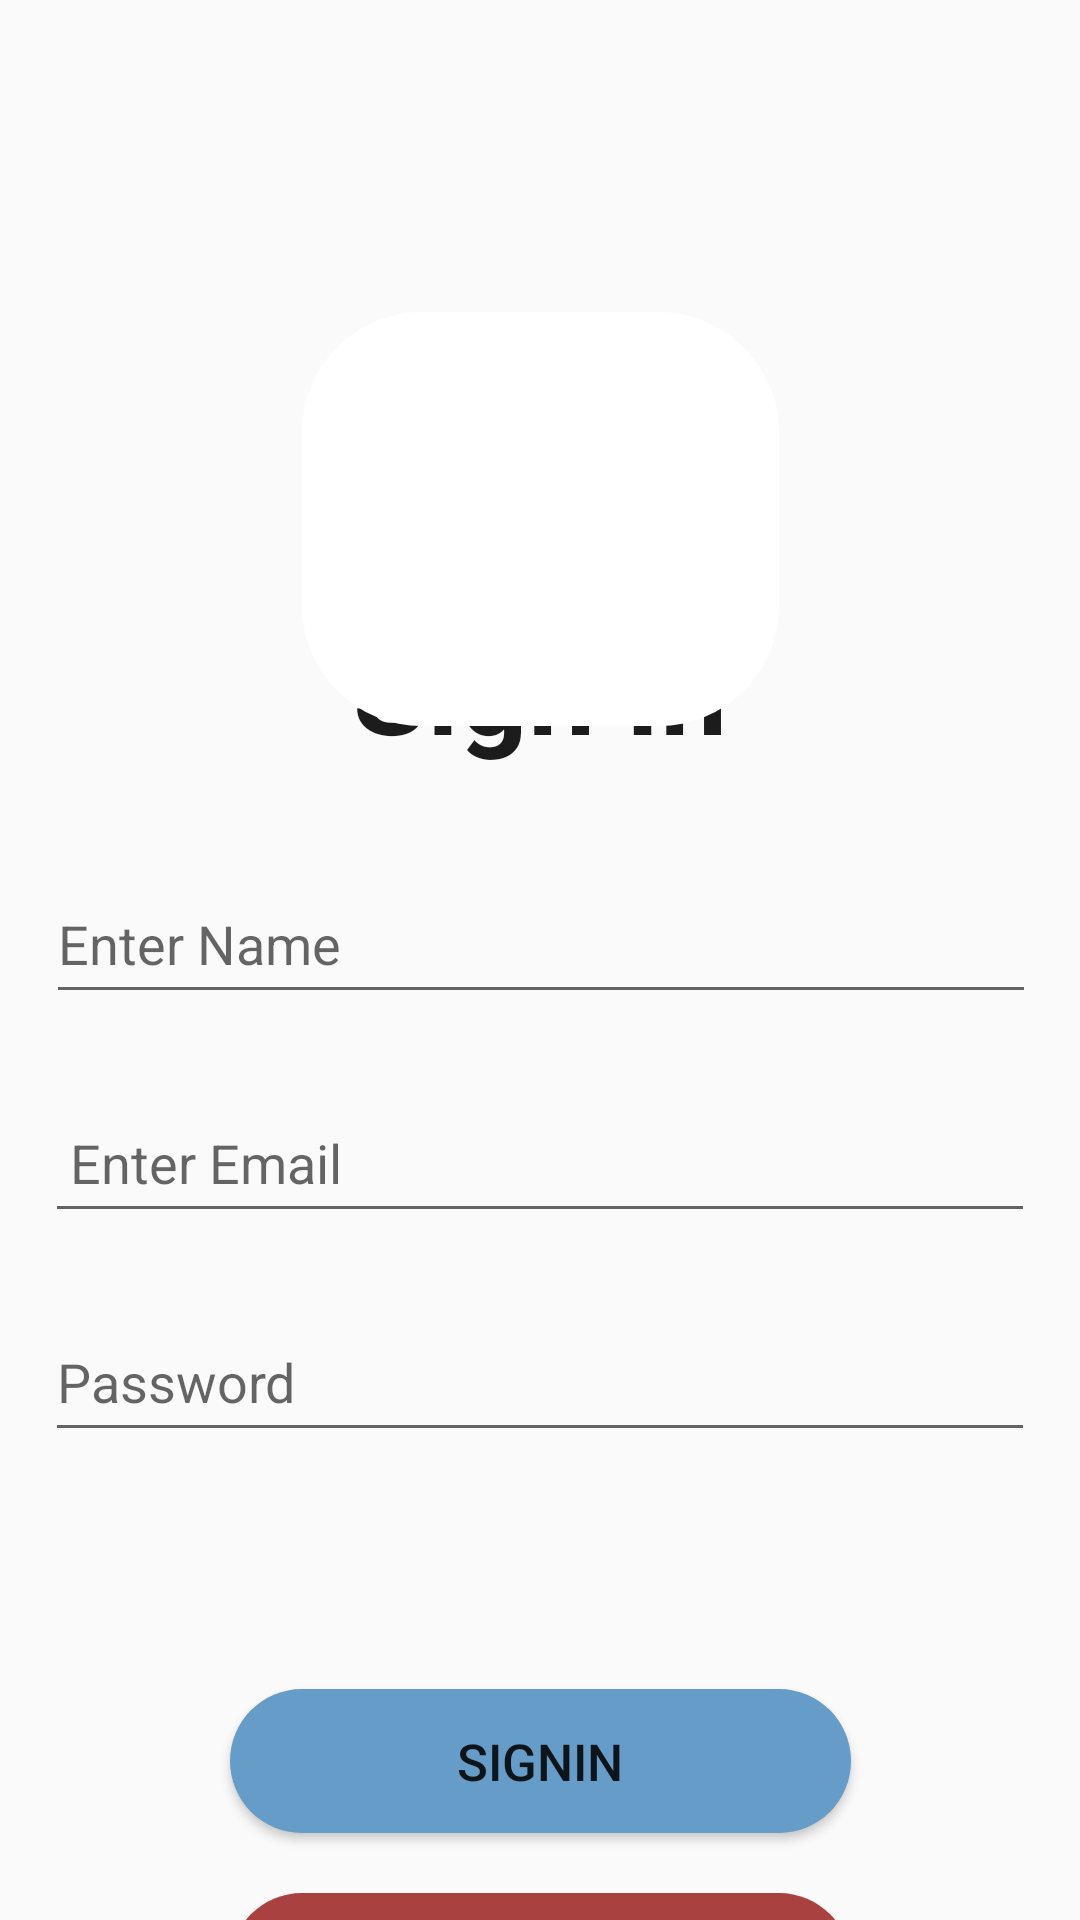

Android layout source for this screen:
<!-- AndroidManifest.xml: application theme Theme.WholeSaleWale -->
<!-- res/layout/activity_sign_in.xml -->
<?xml version="1.0" encoding="utf-8"?>
<androidx.constraintlayout.widget.ConstraintLayout xmlns:android="http://schemas.android.com/apk/res/android"
    xmlns:app="http://schemas.android.com/apk/res-auto"
    xmlns:tools="http://schemas.android.com/tools"
    android:layout_width="match_parent"
    android:layout_height="match_parent"
    tools:context="com.example.wholesalewale.SignIn">

    <TextView
        android:id="@+id/textView13"
        android:layout_width="191dp"
        android:layout_height="77dp"
        android:layout_marginTop="18dp"
        android:layout_marginBottom="10dp"
        android:gravity="center_horizontal|center_vertical"
        android:text="Sign In"
        android:textColor="#1C1C1C"
        android:textSize="40sp"
        android:textStyle="bold"
        app:layout_constraintBottom_toTopOf="@+id/name"
        app:layout_constraintEnd_toEndOf="parent"
        app:layout_constraintStart_toStartOf="parent"
        app:layout_constraintTop_toBottomOf="@+id/imageView5" />

    <EditText
        android:id="@+id/email"
        android:layout_width="330dp"
        android:layout_height="50dp"
        android:ems="10"
        android:hint=" Enter Email"
        android:inputType="textEmailAddress"
        app:layout_constraintBottom_toTopOf="@+id/password"
        app:layout_constraintEnd_toEndOf="@+id/textView13"
        app:layout_constraintHorizontal_bias="0.503"
        app:layout_constraintStart_toStartOf="@+id/textView13"
        app:layout_constraintTop_toBottomOf="@+id/name" />

    <EditText
        android:id="@+id/password"
        android:layout_width="330dp"
        android:layout_height="50dp"
        android:layout_marginTop="23dp"
        android:layout_marginBottom="28dp"
        android:ems="10"
        android:hint="Password"
        android:inputType="textPassword"
        app:layout_constraintBottom_toTopOf="@+id/Signin"
        app:layout_constraintEnd_toEndOf="@+id/email"
        app:layout_constraintHorizontal_bias="0.0"
        app:layout_constraintStart_toStartOf="@+id/email"
        app:layout_constraintTop_toBottomOf="@+id/email" />

    <Button
        android:id="@+id/Signin"
        android:layout_width="207dp"
        android:layout_height="48dp"
        android:layout_marginTop="51dp"
        android:layout_marginBottom="5dp"
        android:autoText="false"
        android:background="@drawable/buttonround"
        android:backgroundTint="#659CC8"
        android:text="signin"
        android:textSize="17sp"
        app:layout_constraintBottom_toTopOf="@+id/Createaccount"
        app:layout_constraintEnd_toEndOf="parent"
        app:layout_constraintStart_toStartOf="parent"
        app:layout_constraintTop_toBottomOf="@+id/password" />

    <Button
        android:id="@+id/Createaccount"
        android:layout_width="207dp"
        android:layout_height="48dp"
        android:layout_marginTop="15dp"
        android:layout_marginBottom="30dp"
        android:background="@drawable/buttonround"
        android:backgroundTint="#AA4141"
        android:text="create account"
        android:textSize="17sp"
        android:textStyle="bold"
        app:layout_constraintBottom_toBottomOf="parent"
        app:layout_constraintEnd_toEndOf="@+id/Signin"
        app:layout_constraintHorizontal_bias="0.529"
        app:layout_constraintStart_toStartOf="@+id/Signin"
        app:layout_constraintTop_toBottomOf="@+id/Signin" />

    <ImageView
        android:id="@+id/imageView5"
        android:layout_width="159dp"
        android:layout_height="138dp"
        android:layout_marginTop="104dp"
        app:layout_constraintEnd_toEndOf="parent"
        app:layout_constraintStart_toStartOf="parent"
        app:layout_constraintTop_toTopOf="parent"
        app:srcCompat="@drawable/buttonround" />

    <ImageView
        android:id="@+id/imageView8"
        android:layout_width="91dp"
        android:layout_height="88dp"
        app:layout_constraintBottom_toBottomOf="@+id/imageView5"
        app:layout_constraintEnd_toEndOf="@+id/imageView5"
        app:layout_constraintStart_toStartOf="@+id/imageView5"
        app:layout_constraintTop_toTopOf="@+id/imageView5"
        app:srcCompat="@drawable/baseline_account_box_24" />

    <EditText
        android:id="@+id/name"
        android:layout_width="330dp"
        android:layout_height="50dp"
        android:layout_marginTop="10dp"
        android:layout_marginBottom="23dp"
        android:ems="10"
        android:hint="Enter Name"
        android:inputType="textPersonName"
        app:layout_constraintBottom_toTopOf="@+id/email"
        app:layout_constraintEnd_toEndOf="parent"
        app:layout_constraintHorizontal_bias="0.506"
        app:layout_constraintStart_toStartOf="parent"
        app:layout_constraintTop_toBottomOf="@+id/textView13" />
</androidx.constraintlayout.widget.ConstraintLayout>
<!-- resources referenced by this layout -->
<resources>
  <!-- drawable buttonround (drawable) -->
  <?xml version="1.0" encoding="utf-8"?>
  <shape xmlns:android="http://schemas.android.com/apk/res/android"
  
      android:shape="rectangle">
      <corners
          android:bottomLeftRadius="40dp"
          android:bottomRightRadius="40dp"
          android:topLeftRadius="40dp"
          android:topRightRadius="40dp"
          />
  
      <solid android:color="@color/white" />
  </shape>
  <style name="Theme.WholeSaleWale" parent="Theme.AppCompat.Light.NoActionBar">
          
          <item name="colorPrimary">@color/black</item>
          <item name="colorPrimaryVariant">@color/black</item>
          <item name="colorOnPrimary">@color/white</item>
          
          <item name="colorSecondary">@color/teal_200</item>
          <item name="colorSecondaryVariant">@color/teal_700</item>
          <item name="colorOnSecondary">@color/black</item>
          
          <item name="android:statusBarColor" tools:targetApi="l">?attr/colorPrimaryVariant</item>
          
      </style>
  <color name="white">#FFFFFFFF</color>
  <color name="black">#FF000000</color>
  <color name="teal_200">#FF03DAC5</color>
  <color name="teal_700">#FF018786</color>
</resources>
